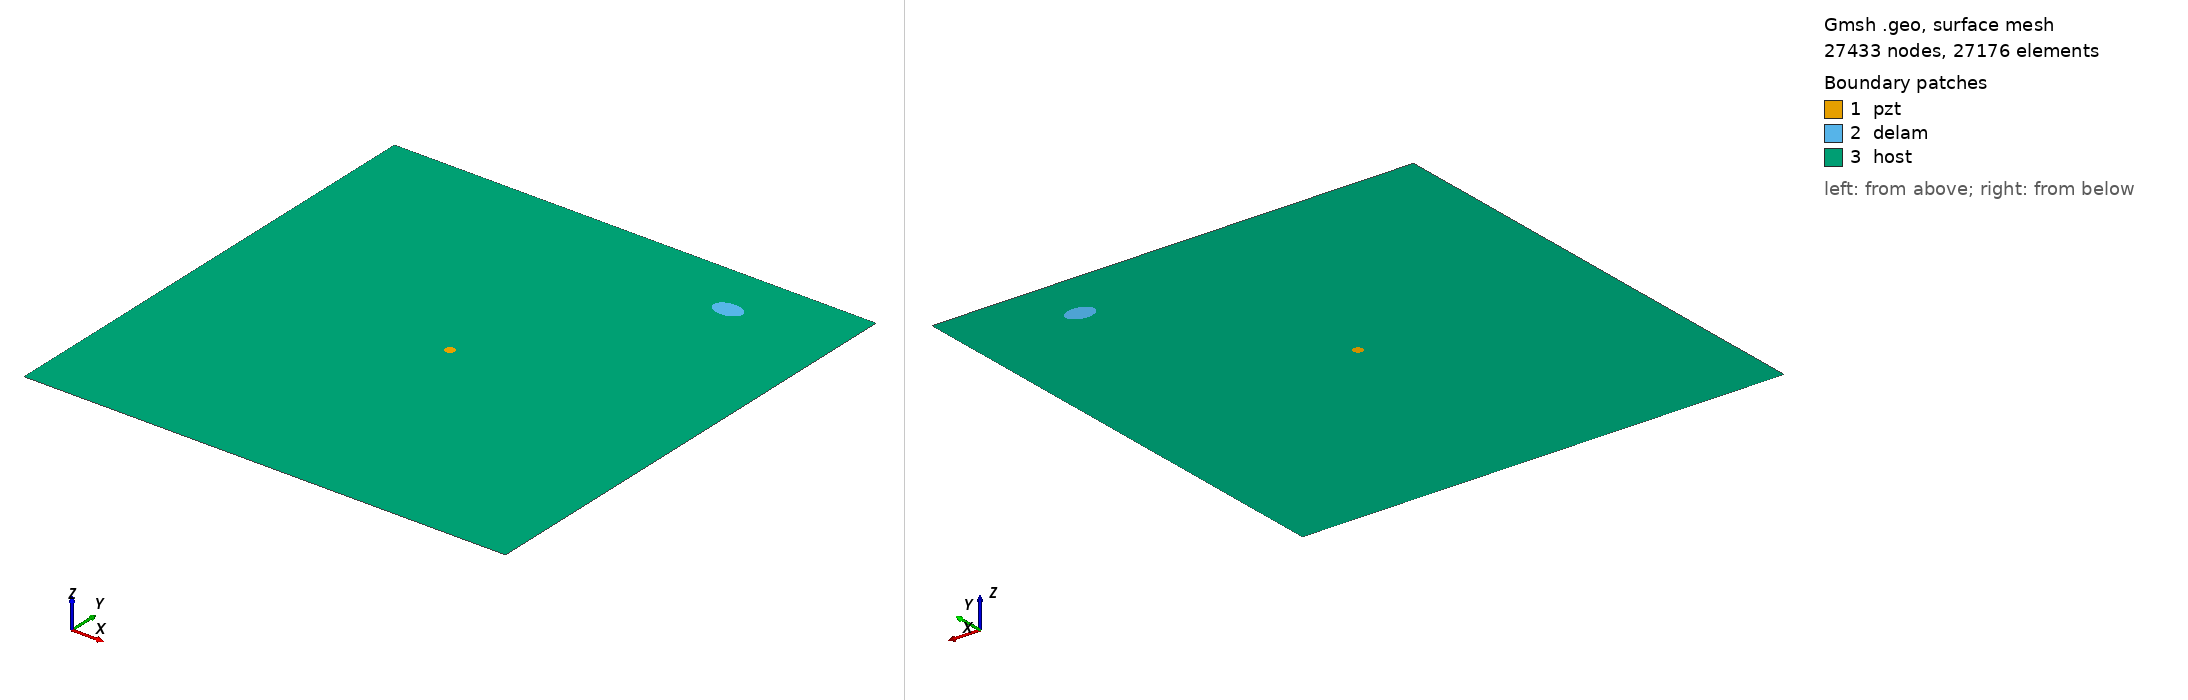

Gmsh geometry script, surface-meshed: 27433 nodes, 27176 surface elements. Boundary patches (legend numbers): 1 pzt, 2 delam, 3 host. Left view from above one corner, right view from below the opposite corner. Legend entries are the model's physical surfaces. The drawing asked Gmsh for element sizes between 1% and 20% of the model's largest extent; the script's own settings can give other sizes.

=== m_337_delam1_position_no_88_a_15mm_b_10mm_angle_0.geo (drawn) ===
SetFactory("OpenCASCADE");
L=0.500000; 
W=0.500000; 
a=0.015000; 
b=0.010000; 
x=0.388889; 
y=0.444444; 
alpha=0.000000 *Pi; 
r=0.005000; 
xpzt=0.250000; 
ypzt=0.250000; 
//+
Point(1) = {0, 0, 0, 1.0};
//+
Point(2) = {L, 0, 0, 1.0};
//+
Point(3) = {L, W, 0, 1.0};
//+
Point(4) = {0, W, 0, 1.0};
//+
Line(1) = {1, 2};
//+
Line(2) = {2, 3};
//+
Line(3) = {3, 4};
//+
Line(4) = {4, 1};
//+
Circle(5) = {xpzt, ypzt, -0, r, 0, 2*Pi};
//+
Ellipse(6) = {x, y, -0, a, b, 0, 2*Pi};
//+
Rotate {{0, 0, 1}, {x, y, 0}, alpha} {
  Curve{6}; 
}
//+
Curve Loop(1) = {4, 1, 2, 3};
//+
Curve Loop(2) = {6};
//+
Curve Loop(3) = {5};
//+
Curve Loop(4) = {6};
//+
Curve Loop(5) = {5};
//+
Plane Surface(1) = {5};
//+
Plane Surface(2) = {4};
//+
Plane Surface(3) = {1, 2, 3};
//+
Point(9) = {xpzt, ypzt, 0, 1.0};
//+
Point{9} In Surface {1};// mesh node at centre of pzt
//+
Physical Surface("pzt") = {1};
//+
Physical Surface("delam") = {2};
//+
Physical Surface("host") = {3};

Mesh.Algorithm = 6; // Frontal
Mesh.CharacteristicLengthFactor = 0.080000;
Mesh.CharacteristicLengthMin = 0.001000;
Mesh.CharacteristicLengthMax = 0.200000;
Mesh.RecombineAll = 1; // Apply recombination algorithm
Mesh.SubdivisionAlgorithm = 1; // 1: all quadrangles
Mesh.Smoothing = 1;
